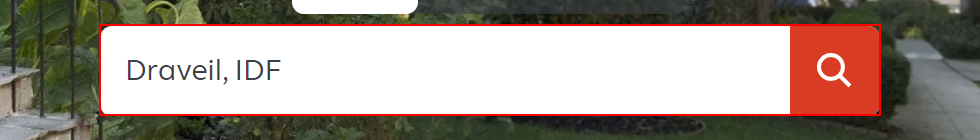
Workflow: Main

Step 1: type [Location] into the text box

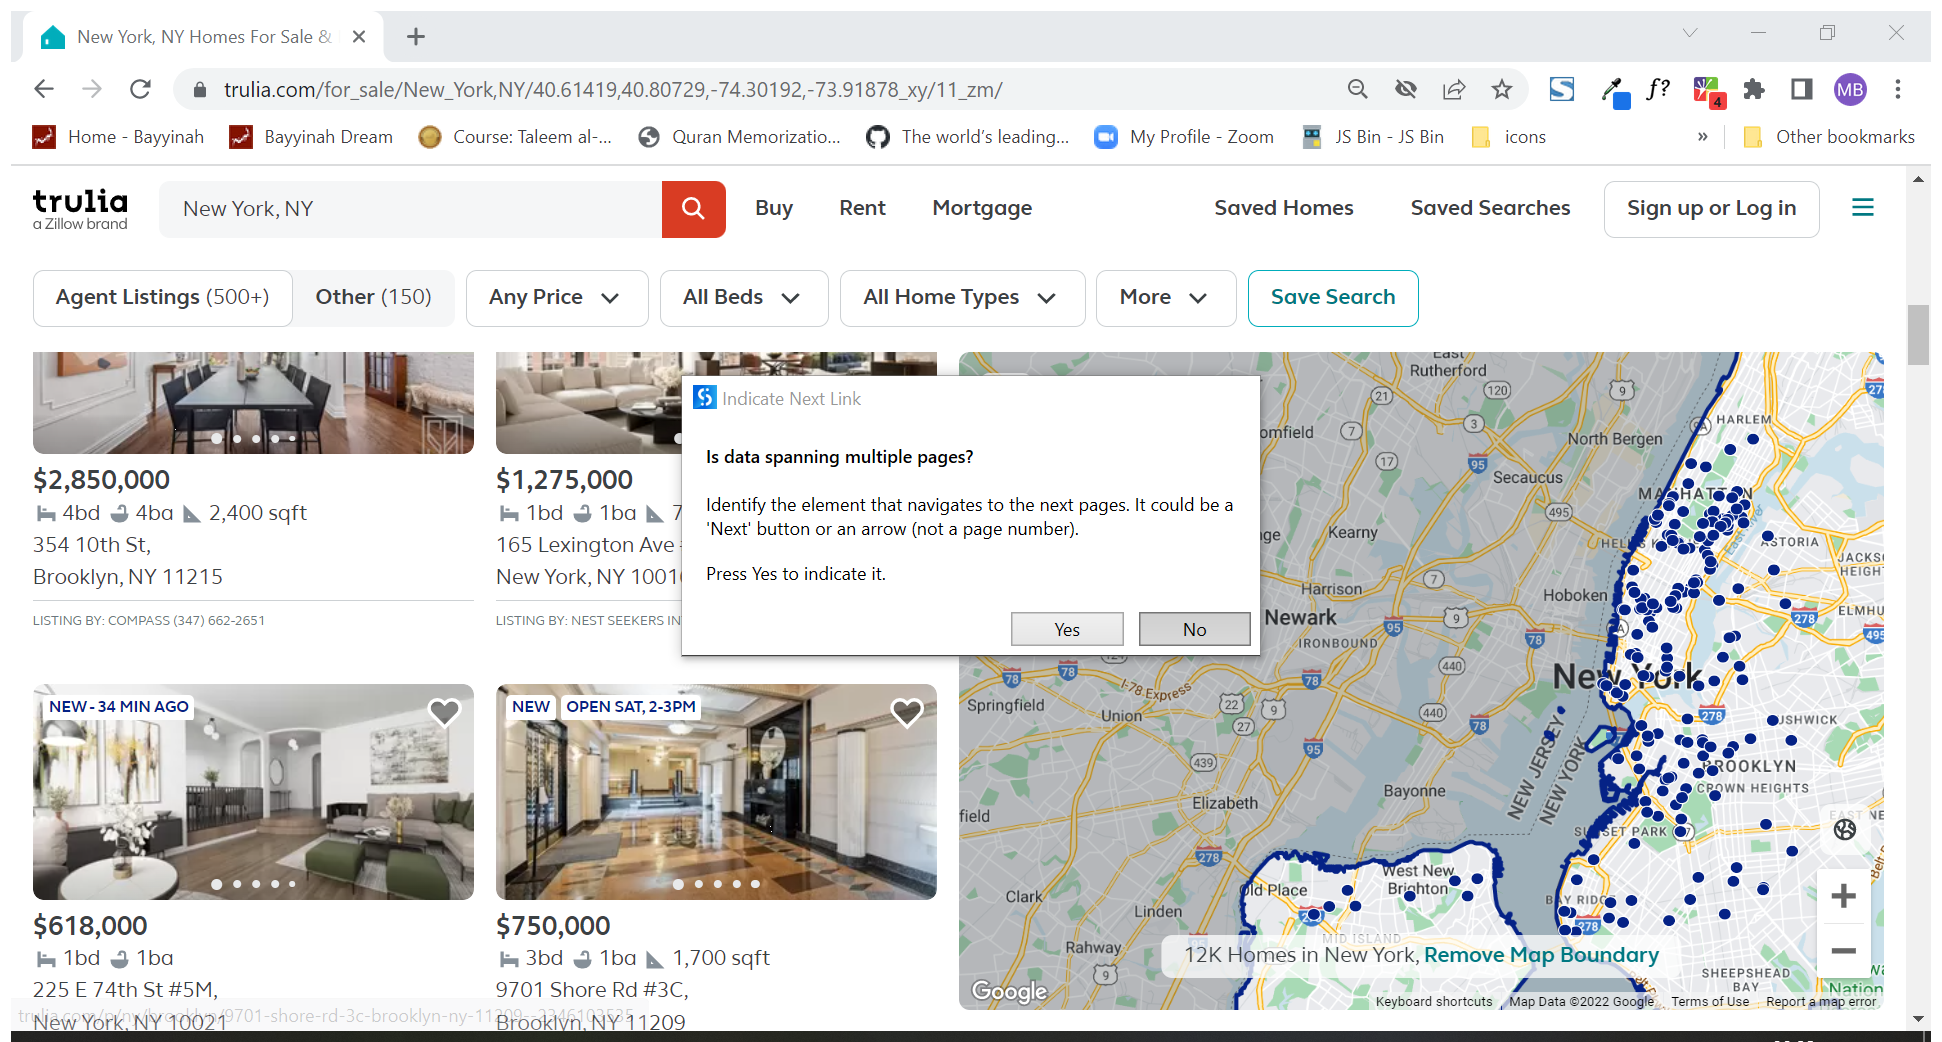
Step 2: Attach Browser 'NewYorkNY Page' in window 'New York, NY Homes For Sale & New York, NY Real Estate | Trulia' (chrome.exe)

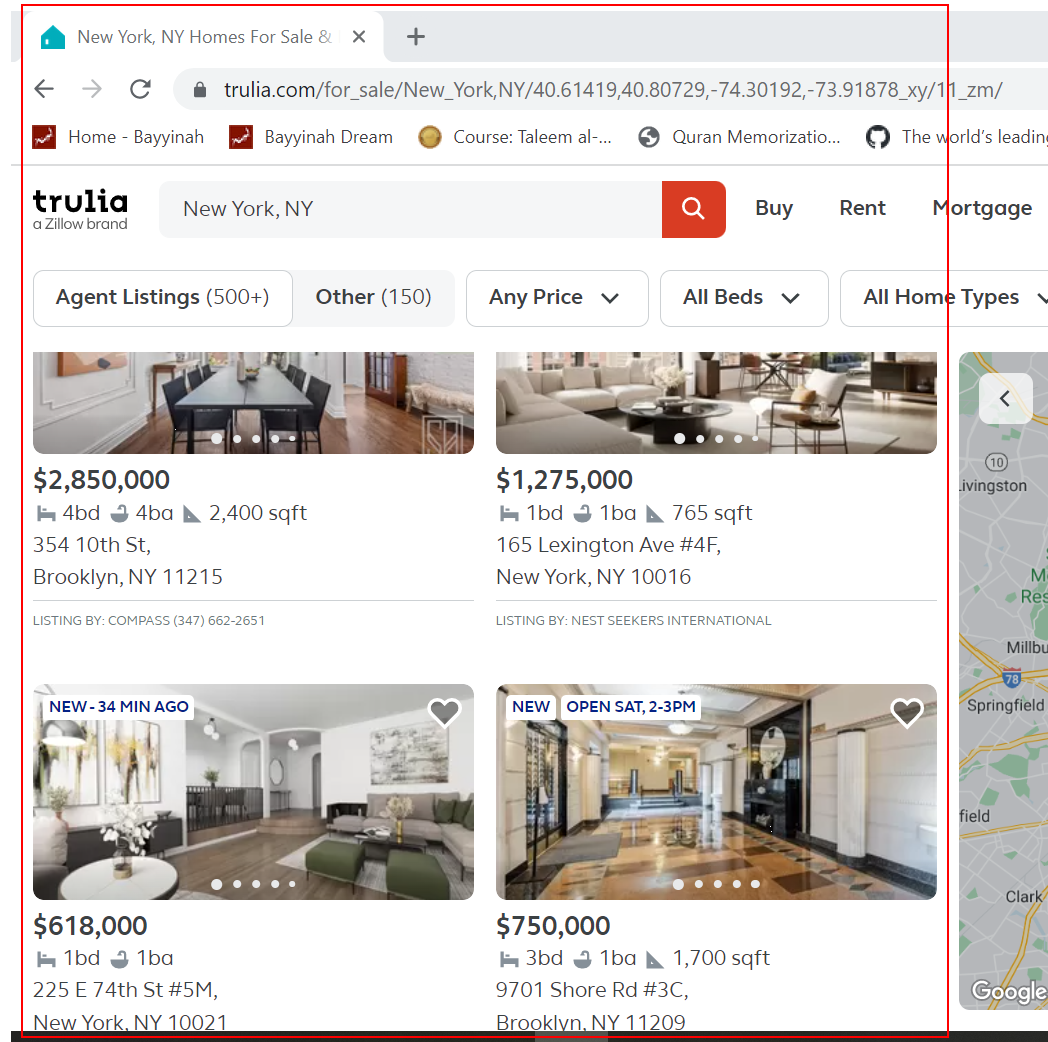
Step 3: get-text from the list